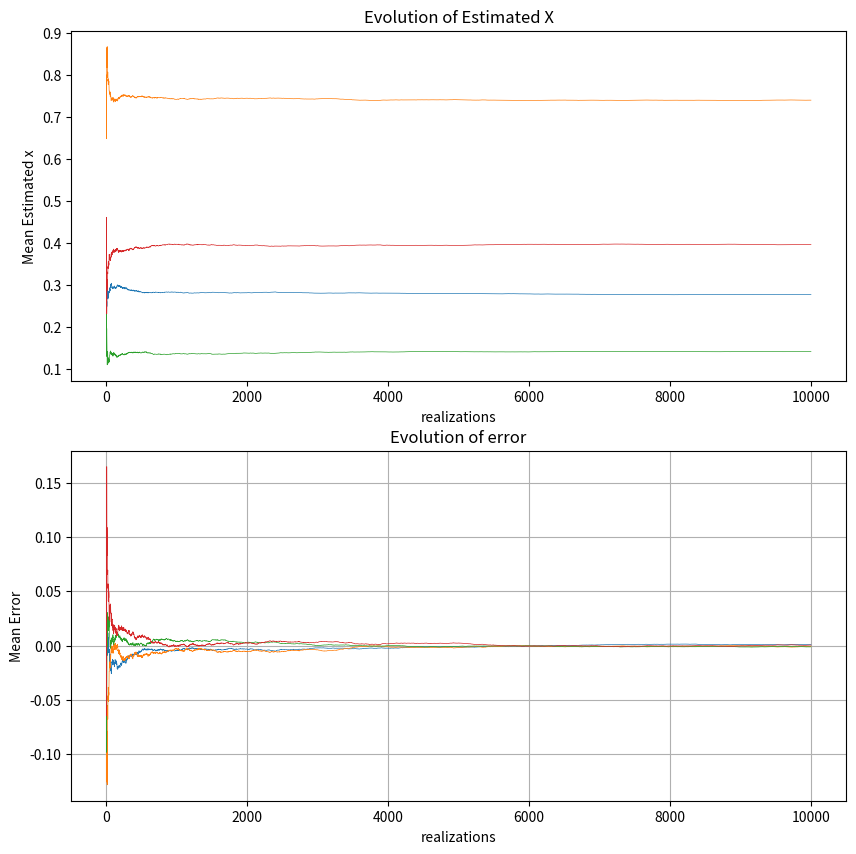
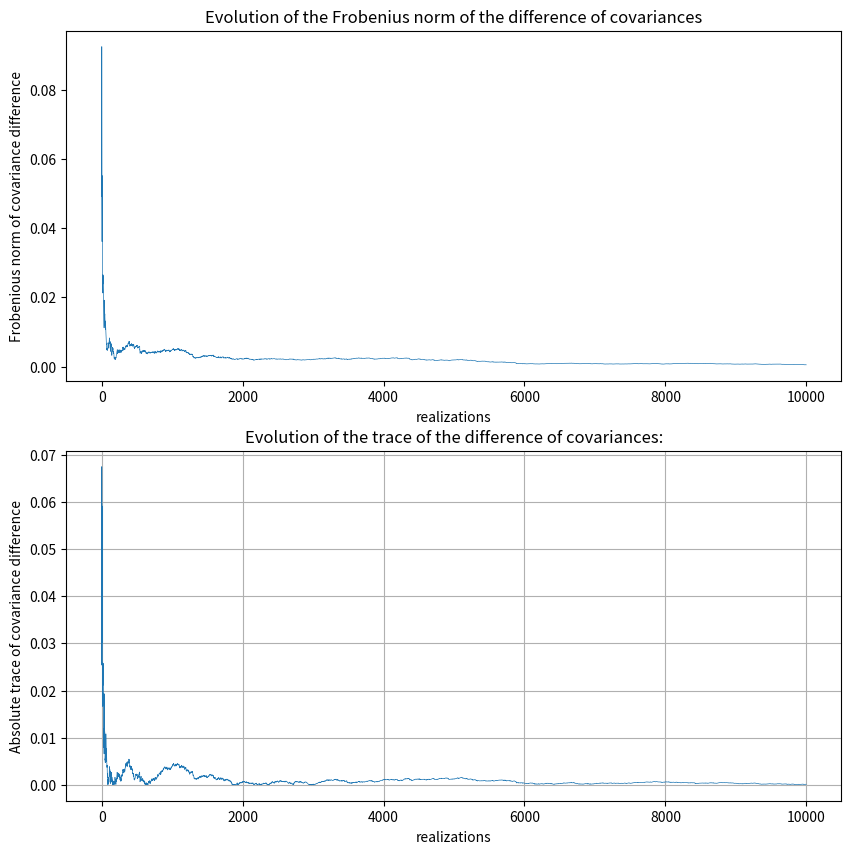
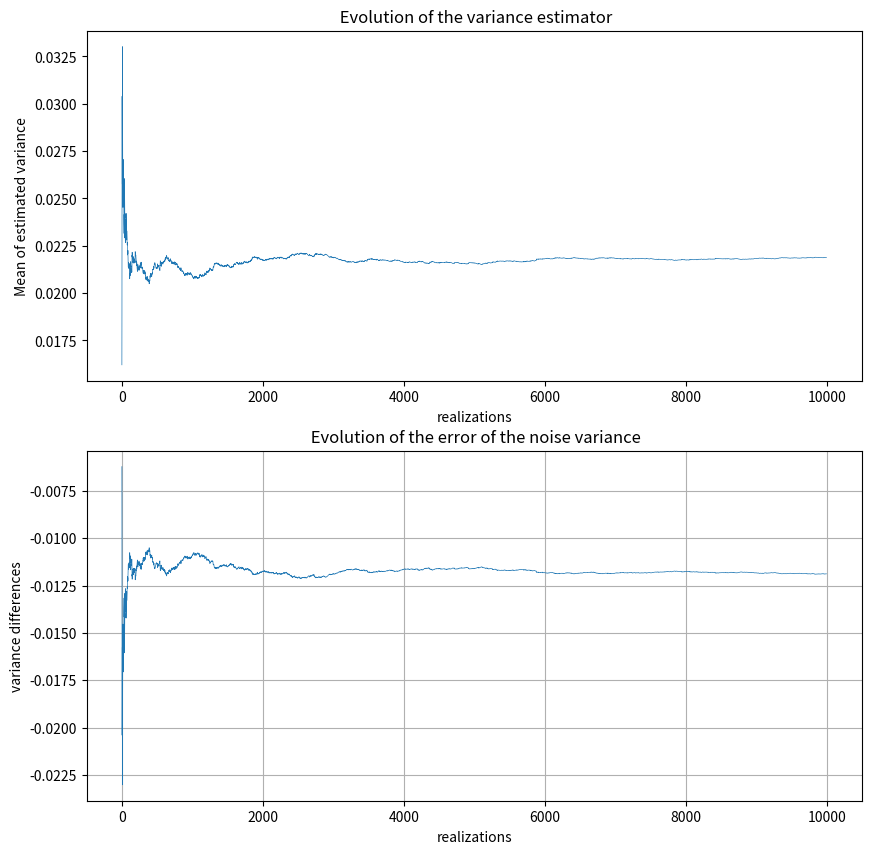

Python code for these plots, in order:
import numpy as np
import scipy.linalg
from matplotlib import pyplot as plt
import matplotlib


def plot_means(x_hat, error_hat):
    
    fig, ax = plt.subplots(2, 1, figsize=(10, 10), dpi=100)

    for i, j in zip(range(x_hat.shape[0]), range(error_hat.shape[0])):

        ax[0].plot(x_hat[i,:], linewidth=0.5)
        ax[0].set_ylabel("Mean Estimated x")
        ax[0].set_xlabel("realizations")
        ax[0].set_title("Evolution of Estimated X")
    
        ax[1].plot(error_hat[j,:], linewidth=0.5)
        ax[1].set_ylabel("Mean Error")
        ax[1].set_xlabel("realizations")
        ax[1].set_title("Evolution of error")
            
    plt.grid() 

def plot_covariance(cov_diff_frob, cov_diff_trace):  

    fig, ax = plt.subplots(2, 1, figsize=(10, 10), dpi=100)

    ax[0].plot(cov_diff_frob[1:-1], linewidth=0.5)
    ax[0].set_ylabel("Frobenious norm of covariance difference")
    ax[0].set_xlabel("realizations")
    ax[0].set_title("Evolution of the Frobenius norm of the difference of covariances")

    ax[1].plot(cov_diff_trace[1:-1], linewidth=0.5)
    ax[1].set_ylabel("Absolute trace of covariance difference")
    ax[1].set_xlabel("realizations")
    ax[1].set_title("Evolution of the trace of the difference of covariances:")
            
    plt.grid() 

def plot_variance(var_hat, var_diff):
    
    fig, ax = plt.subplots(2, 1, figsize=(10, 10), dpi=100)

    ax[0].plot(var_hat[1:-1], linewidth=0.5)
    ax[0].set_ylabel("Mean of estimated variance")
    ax[0].set_xlabel("realizations")
    ax[0].set_title(" Evolution of the variance estimator")

    ax[1].plot(var_diff[1:-1], linewidth=0.5)
    ax[1].set_ylabel("variance differences")
    ax[1].set_xlabel("realizations")
    ax[1].set_title(" Evolution of the error of the noise variance")
            
    plt.grid() 

def means(M, K, X):
    x_hat_mean = np.zeros(shape=(M,K))
    for i in range(K):
        temp_x = np.take(X, range(i+1), axis=1)
        temp_mean = np.mean(temp_x, axis =1)
        x_hat_mean[:,i] = temp_mean
 
    #print(temp_x)
    return x_hat_mean

def cov_err(M, K, err, cov_given):
    err_hat_cov = []
    for i in range(K):
        temp_err = np.take(err, range(i+1), axis=1)
        temp_cov = np.cov(temp_err, bias =False)
        err_hat_cov.append(temp_cov)

    cov_diff = []
    cov_diff_frob = []
    cov_diff_trace = []
    for j in range(K):
        #covariance differences
        cov_d = cov_given - err_hat_cov[j]
        cov_diff.append(cov_d)
        # Frobenius norm differemce
        cov_diff_frob.append(np.linalg.norm(cov_d))
        # trace of the dierence of covariances
        cov_diff_trace.append(abs(cov_d.trace()))
 
    
    return cov_diff_frob, cov_diff_trace

def var_hat_n(M, K, X, var_given):
    var_hat = []
    for i in range(K):
        temp_x_var = np.take(X, range(i+1), axis=1)
        temp_var = np.mean(np.var(temp_x_var, axis =1))
        var_hat.append(temp_var)
    
    var_diff = []
    
    for j in range(K):
        #variance differences
        var_d = var_given - var_hat[j]
        var_diff.append(var_d)
        
 
    #print(temp_x)
    return var_hat, var_diff

if __name__ == '__main__':

    K = 10000
    M = 4
    N = 6
 
    H = np.random.random((N, M))
    H = H.astype(np.float32)
    H_T = H.T
    H_T_H = H_T @ H
    H_T_H_inv = np.linalg.inv(H_T_H)
    H_const = H_T_H_inv @ H_T

    x_true = np.random.random((M,1))
    var = 0.01

    #realization
    y = np.full((N,K), H @ x_true)

    #adding noise n, multivariate Gaussian
    for i in range(K):
        mean = np.zeros(N)
        covariance = np.diag(np.array([1] * N, dtype=np.float32)) * var
        noise = np.array([np.random.multivariate_normal(mean, covariance)])
        y[:, i] = y[:,i] + noise
    
    # a
    #estimate x and error
    x_est = H_const @ y
    error_x_est = x_true - x_est

    #mean across the relization
    x_hat = means(M, K, x_est)
    error_hat = means(M, K, error_x_est)
    plot_means(x_hat, error_hat)

    # b
    #given covariance
    cov_given = var * np.linalg.inv(H.T @ H)
    #covariance across the relization
    cov_diff_frob, cov_diff_trace = cov_err(M, K, error_x_est,cov_given)
    plot_covariance(cov_diff_frob, cov_diff_trace )

    # c
    # given sigma_sq = 0.01
    var_hat, var_diff = var_hat_n(M, K, x_est, var)
    plot_variance(var_hat, var_diff )

    plt.show()









    